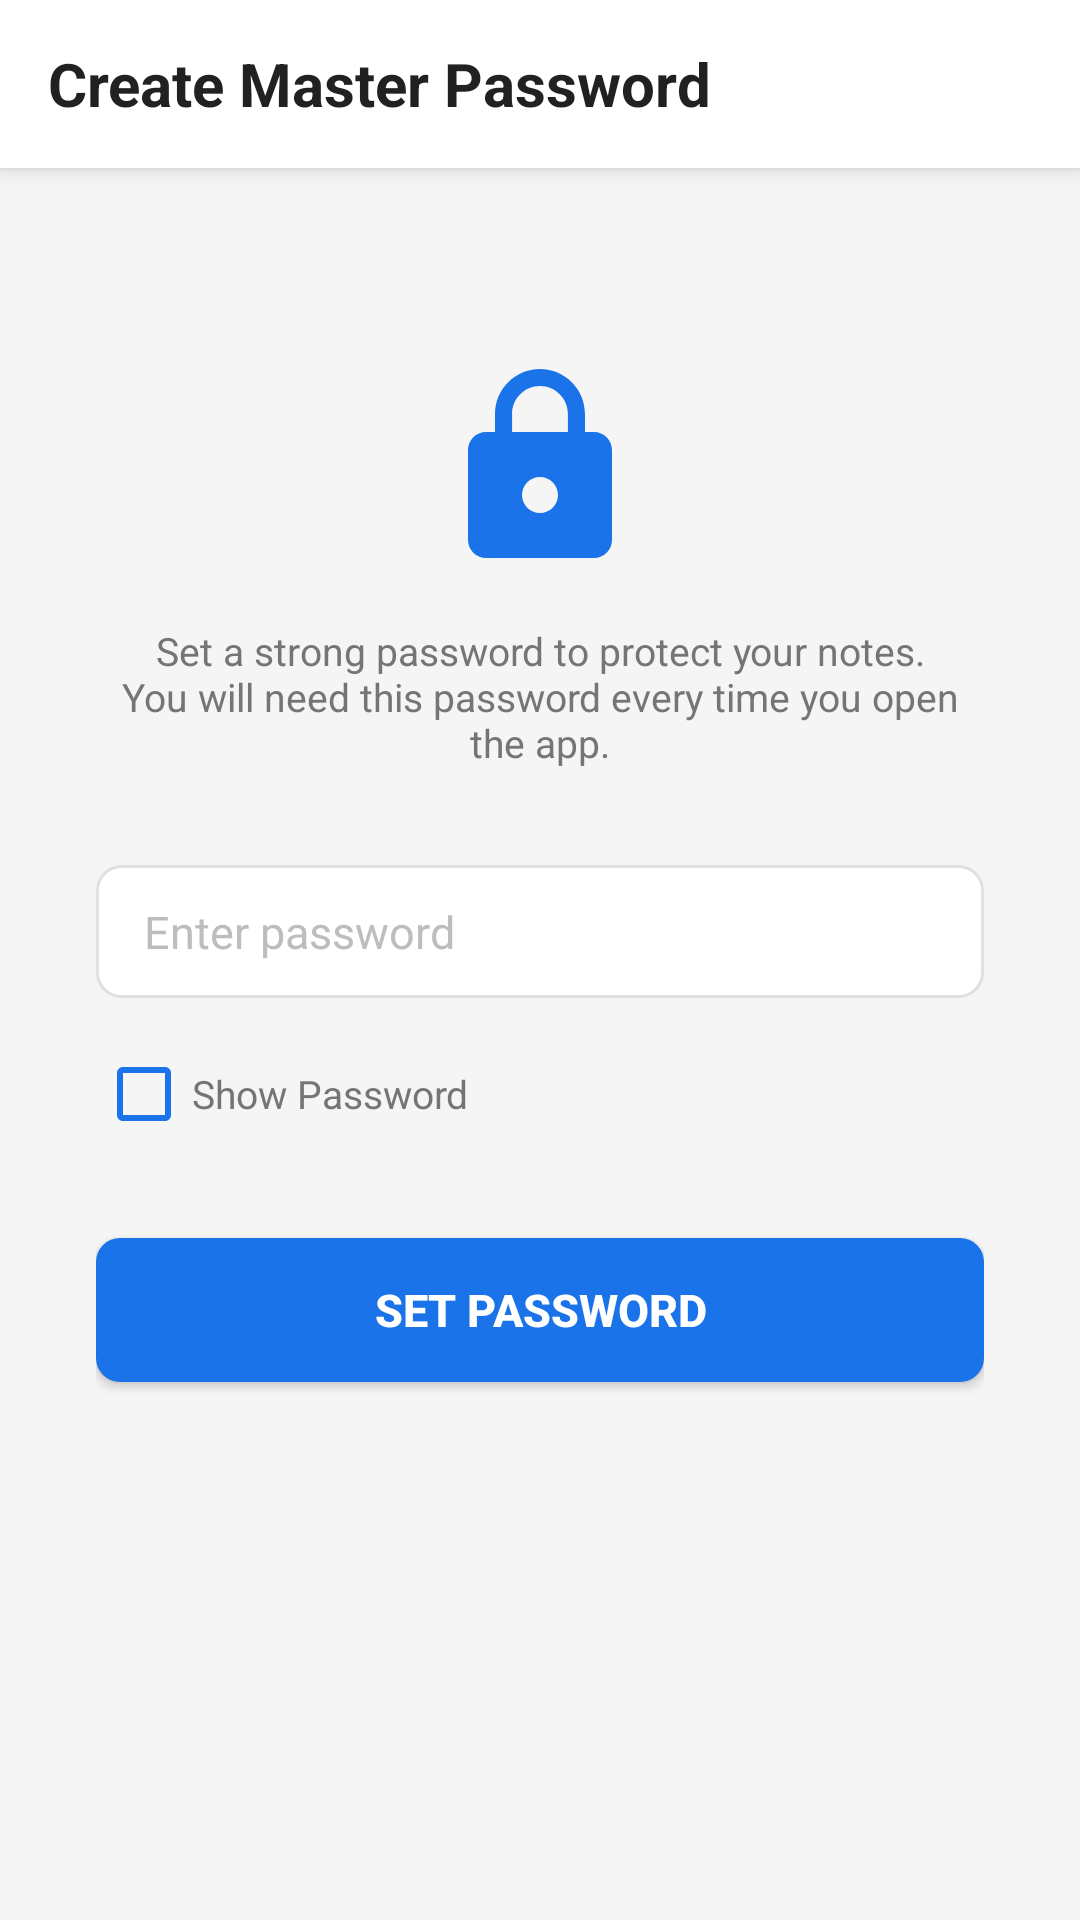

Layout XML and referenced resources for this Android screen:
<!-- AndroidManifest.xml: application theme AppTheme -->
<!-- res/layout/activity_master_password.xml -->
<?xml version="1.0" encoding="utf-8"?>
<LinearLayout xmlns:android="http://schemas.android.com/apk/res/android"
    android:layout_width="match_parent"
    android:layout_height="match_parent"
    android:orientation="vertical"
    android:background="@color/colorBackground"
    android:fitsSystemWindows="true">

    
    <LinearLayout
        android:layout_width="match_parent"
        android:layout_height="@dimen/toolbar_height"
        android:orientation="horizontal"
        android:gravity="center_vertical"
        android:background="@color/colorToolbar"
        android:elevation="4dp"
        android:paddingLeft="16dp"
        android:paddingRight="16dp">

        <TextView
            android:id="@+id/toolbar_title"
            android:layout_width="wrap_content"
            android:layout_height="wrap_content"
            android:text="@string/master_password_title_create"
            android:textSize="@dimen/toolbar_title_size"
            android:textColor="@color/colorToolbarText"
            android:textStyle="bold" />
    </LinearLayout>

    
    <ScrollView
        android:layout_width="match_parent"
        android:layout_height="match_parent"
        android:fillViewport="true">

        <LinearLayout
            android:layout_width="match_parent"
            android:layout_height="wrap_content"
            android:orientation="vertical"
            android:gravity="center_horizontal"
            android:padding="32dp">

            
            <ImageView
                android:id="@+id/icon_lock"
                android:layout_width="72dp"
                android:layout_height="72dp"
                android:layout_marginTop="32dp"
                android:src="@drawable/ic_lock"
                android:contentDescription="@string/lock"
                android:tint="@color/colorPrimary" />

            
            <TextView
                android:id="@+id/text_subtitle"
                android:layout_width="wrap_content"
                android:layout_height="wrap_content"
                android:layout_marginTop="16dp"
                android:text="@string/master_password_subtitle_create"
                android:textSize="@dimen/text_size_sm"
                android:textColor="@color/colorTextSecondary"
                android:gravity="center" />

            
            <EditText
                android:id="@+id/edit_password"
                android:layout_width="match_parent"
                android:layout_height="wrap_content"
                android:layout_marginTop="32dp"
                android:hint="@string/master_password_hint"
                android:inputType="textPassword"
                android:background="@drawable/bg_password_input"
                android:textSize="@dimen/text_size_md"
                android:textColor="@color/colorTextPrimary"
                android:textColorHint="@color/colorTextHint"
                android:singleLine="true" />

            
            <EditText
                android:id="@+id/edit_confirm_password"
                android:layout_width="match_parent"
                android:layout_height="wrap_content"
                android:layout_marginTop="12dp"
                android:hint="@string/master_password_confirm_hint"
                android:inputType="textPassword"
                android:background="@drawable/bg_password_input"
                android:textSize="@dimen/text_size_md"
                android:textColor="@color/colorTextPrimary"
                android:textColorHint="@color/colorTextHint"
                android:singleLine="true"
                android:visibility="gone" />

            
            <CheckBox
                android:id="@+id/cb_show_password"
                android:layout_width="wrap_content"
                android:layout_height="wrap_content"
                android:layout_marginTop="8dp"
                android:layout_gravity="start"
                android:text="@string/show_password"
                android:textSize="@dimen/text_size_sm"
                android:textColor="@color/colorTextSecondary"
                android:buttonTint="@color/colorPrimary" />

            
            <TextView
                android:id="@+id/text_error"
                android:layout_width="match_parent"
                android:layout_height="wrap_content"
                android:layout_marginTop="8dp"
                android:textSize="@dimen/text_size_sm"
                android:textColor="@color/colorTrash"
                android:visibility="gone" />

            
            <TextView
                android:id="@+id/text_strength_hint"
                android:layout_width="match_parent"
                android:layout_height="wrap_content"
                android:layout_marginTop="4dp"
                android:text="@string/master_password_strength_hint"
                android:textSize="@dimen/text_size_xs"
                android:textColor="@color/colorTextSecondary"
                android:visibility="gone" />

            
            <Button
                android:id="@+id/btn_action"
                android:layout_width="match_parent"
                android:layout_height="48dp"
                android:layout_marginTop="24dp"
                android:text="@string/master_password_btn_create"
                android:textColor="@color/colorTextOnPrimary"
                android:textSize="@dimen/text_size_md"
                android:textStyle="bold"
                android:background="@drawable/bg_password_button" />

        </LinearLayout>
    </ScrollView>
</LinearLayout>
<!-- resources referenced by this layout -->
<resources>
  <color name="colorBackground">#FFF5F5F5</color>
  <color name="colorPrimary">#FF1a73e8</color>
  <color name="colorTextHint">#FFBDBDBD</color>
  <color name="colorTextOnPrimary">#FFFFFFFF</color>
  <color name="colorTextPrimary">#FF212121</color>
  <color name="colorTextSecondary">#FF757575</color>
  <color name="colorToolbar">#FFFFFFFF</color>
  <color name="colorToolbarText">#FF212121</color>
  <color name="colorTrash">#FFE53935</color>
  <dimen name="text_size_md">15sp</dimen>
  <dimen name="text_size_sm">13sp</dimen>
  <dimen name="text_size_xs">11sp</dimen>
  <dimen name="toolbar_height">56dp</dimen>
  <dimen name="toolbar_title_size">20sp</dimen>
  <!-- drawable bg_password_button (drawable) -->
  <?xml version="1.0" encoding="utf-8"?>
  <selector xmlns:android="http://schemas.android.com/apk/res/android">
      <item android:state_pressed="true">
          <shape android:shape="rectangle">
              <solid android:color="@color/colorPrimaryDark" />
              <corners android:radius="8dp" />
          </shape>
      </item>
      <item>
          <shape android:shape="rectangle">
              <solid android:color="@color/colorPrimary" />
              <corners android:radius="8dp" />
          </shape>
      </item>
  </selector>
  <!-- drawable bg_password_input (drawable) -->
  <?xml version="1.0" encoding="utf-8"?>
  <shape xmlns:android="http://schemas.android.com/apk/res/android"
      android:shape="rectangle">
      <solid android:color="#FFFFFFFF" />
      <stroke
          android:width="1dp"
          android:color="@color/colorDivider" />
      <corners android:radius="8dp" />
      <padding
          android:left="16dp"
          android:top="12dp"
          android:right="16dp"
          android:bottom="12dp" />
  </shape>
  <!-- drawable ic_lock (drawable) -->
  <?xml version="1.0" encoding="utf-8"?>
  <vector xmlns:android="http://schemas.android.com/apk/res/android"
      android:width="24dp"
      android:height="24dp"
      android:viewportWidth="24"
      android:viewportHeight="24">
      <path
          android:fillColor="#FF757575"
          android:pathData="M18,8h-1V6c0,-2.76 -2.24,-5 -5,-5S7,3.24 7,6v2H6c-1.1,0 -2,0.9 -2,2v10c0,1.1 0.9,2 2,2h12c1.1,0 2,-0.9 2,-2V10c0,-1.1 -0.9,-2 -2,-2zM12,17c-1.1,0 -2,-0.9 -2,-2s0.9,-2 2,-2 2,0.9 2,2 -0.9,2 -2,2zM15.1,8H8.9V6c0,-1.71 1.39,-3.1 3.1,-3.1 1.71,0 3.1,1.39 3.1,3.1v2z" />
  </vector>
  <string name="lock">Lock</string>
  <string name="master_password_btn_create">Set Password</string>
  <string name="master_password_confirm_hint">Confirm password</string>
  <string name="master_password_hint">Enter password</string>
  <string name="master_password_strength_hint">Minimum 8 characters required</string>
  <string name="master_password_subtitle_create">Set a strong password to protect your notes.\nYou will need this password every time you open the app.</string>
  <string name="master_password_title_create">Create Master Password</string>
  <string name="show_password">Show Password</string>
  <style name="AppTheme" parent="Theme.MaterialComponents.Light.NoActionBar">
          <item name="colorPrimary">@color/colorPrimary</item>
          <item name="colorPrimaryDark">@color/colorPrimaryDark</item>
          <item name="colorAccent">@color/colorAccent</item>
          <item name="colorSecondary">@color/colorAccent</item>
          <item name="android:windowBackground">@color/colorBackground</item>
          <item name="android:statusBarColor">@color/colorPrimaryDark</item>
          <item name="android:navigationBarColor">@color/colorSurface</item>
          <item name="android:textColorPrimary">@color/colorTextPrimary</item>
          <item name="android:textColorSecondary">@color/colorTextSecondary</item>
          <item name="android:textColorHint">@color/colorTextHint</item>
      </style>
  <color name="colorPrimaryDark">#FF1558b0</color>
  <color name="colorDivider">#FFE0E0E0</color>
  <color name="colorAccent">#FFFFA000</color>
  <color name="colorSurface">#FFFFFFFF</color>
</resources>
